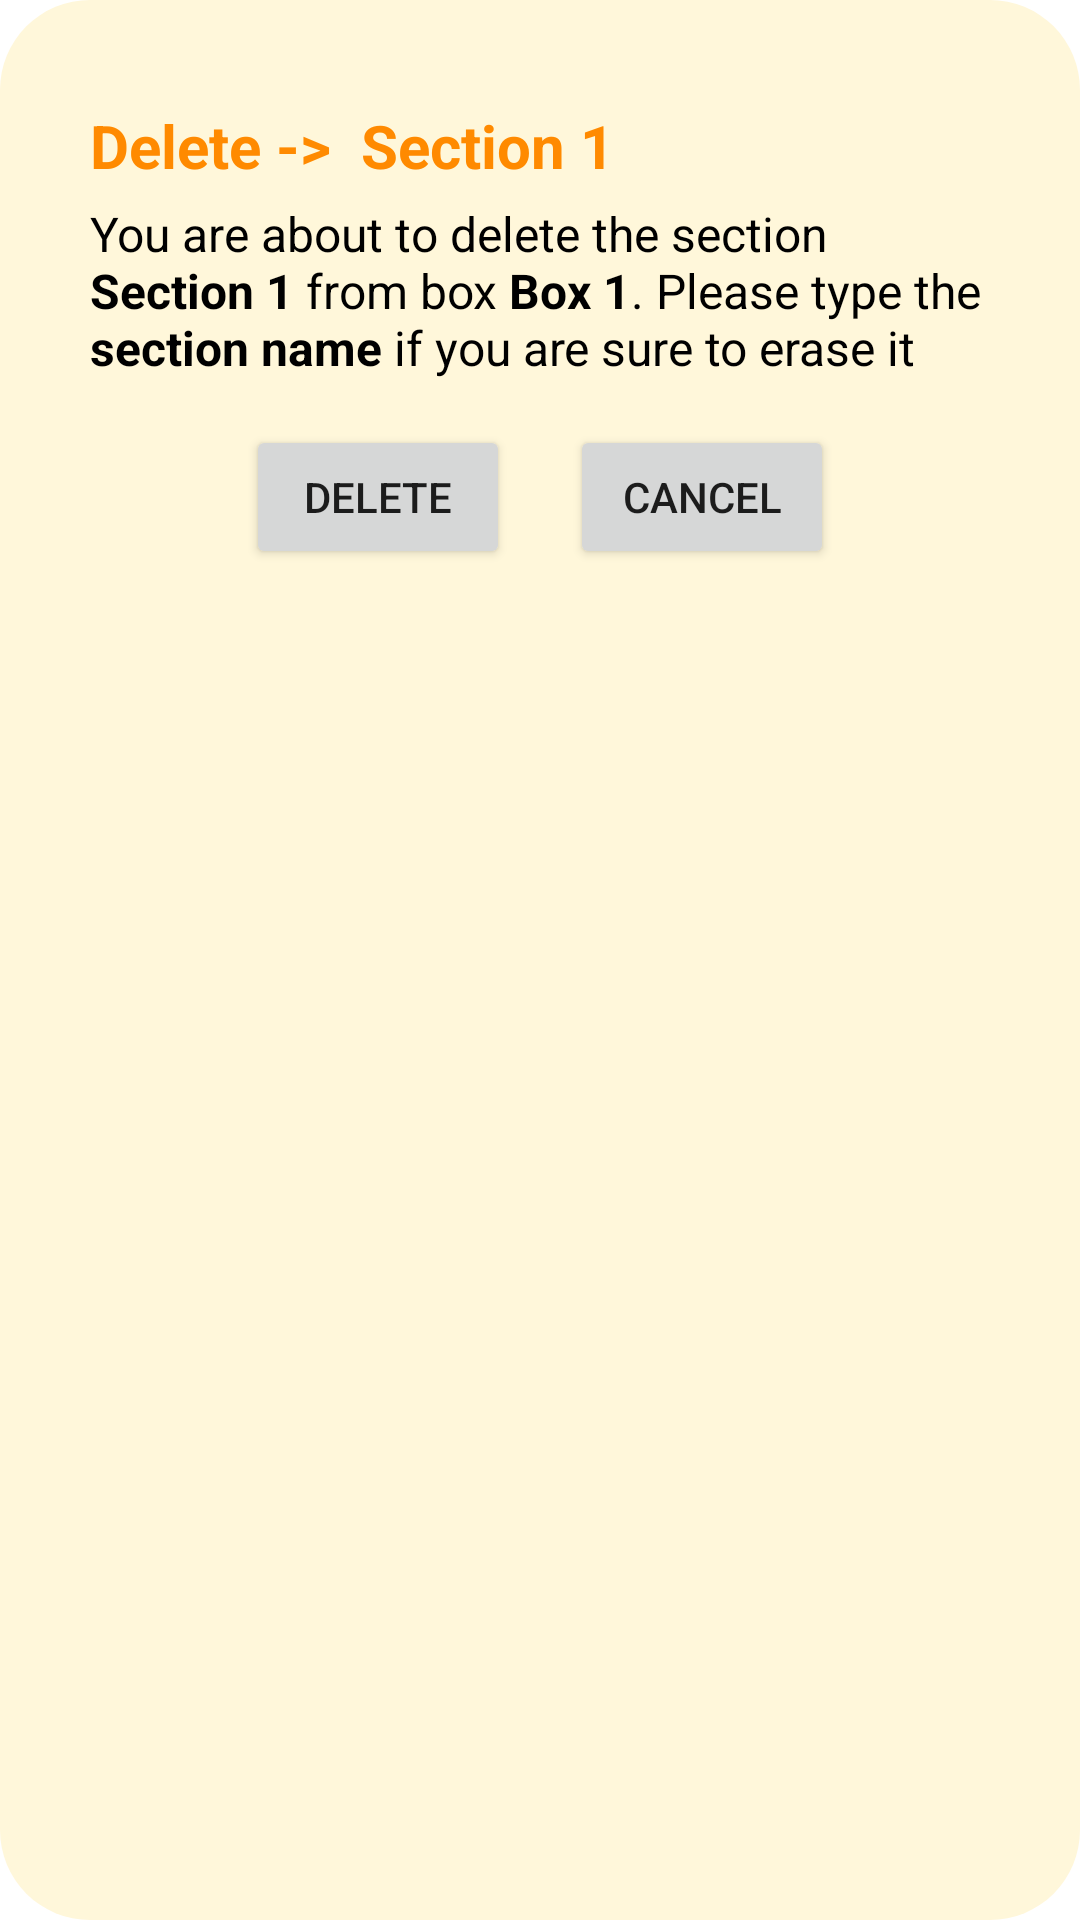

The Android layout XML behind this screen, and the referenced resources:
<!-- AndroidManifest.xml: application theme Theme.SquirrelsBox -->
<!-- res/layout/fragment_dialog_delete_section.xml -->
<?xml version="1.0" encoding="utf-8"?>
<RelativeLayout xmlns:android="http://schemas.android.com/apk/res/android"
    xmlns:tools="http://schemas.android.com/tools"
    android:layout_width="wrap_content"
    android:layout_height="wrap_content"
    tools:context=".inventory.presentation.section.DeleteSectionDialogFragment"
    android:background="@drawable/vc_round_shape_pw"
    android:minWidth="260dp"
    >

    <RelativeLayout
        android:layout_width="match_parent"
        android:layout_height="wrap_content"
        android:padding="20dp">

        <LinearLayout
            android:id="@+id/titleLy"
            android:layout_width="wrap_content"
            android:layout_height="wrap_content"
            android:orientation="horizontal">

            <TextView
                android:id="@+id/titleTv"
                android:layout_width="wrap_content"
                android:layout_height="wrap_content"
                android:layout_marginTop="5dp"
                android:layout_marginEnd="5dp"
                android:layout_marginBottom="5dp"
                android:text="Delete -> "
                android:textColor="@color/primary_orange_dark"
                android:textSize="20sp"
                android:textStyle="bold" />

            <TextView
                android:id="@+id/sectionTv"
                android:layout_width="wrap_content"
                android:layout_height="wrap_content"
                android:layout_marginTop="5dp"
                android:layout_marginEnd="5dp"
                android:layout_marginBottom="5dp"
                android:text="Section 1"
                android:textColor="@color/primary_orange_dark"
                android:textSize="20sp"
                android:textStyle="bold" />
        </LinearLayout>

        <TextView
            android:id="@+id/itemNameTv"
            android:layout_width="wrap_content"
            android:layout_height="wrap_content"
            android:layout_below="@id/titleLy"
            android:text="@string/delete_section_txt"
            android:textColor="@color/black"
            android:textSize="16sp" />

        <LinearLayout
            android:id="@+id/linerLayoutForBtn"
            android:layout_width="match_parent"
            android:layout_height="wrap_content"
            android:layout_below="@id/itemNameTv"
            android:gravity="center_horizontal"
            android:orientation="horizontal"
            android:layout_marginTop="15dp">

            

            <Button
                android:id="@+id/deleteSectionBtn"
                android:layout_width="wrap_content"
                android:layout_height="wrap_content"
                android:layout_marginEnd="10dp"
                android:text="Delete" />

            <Button
                android:id="@+id/cancelSectionBtn"
                android:layout_width="wrap_content"
                android:layout_height="wrap_content"
                android:layout_marginStart="10dp"
                android:text="Cancel" />
        </LinearLayout>

    </RelativeLayout>
</RelativeLayout>
<!-- resources referenced by this layout -->
<resources>
  <color name="black">#FF000000</color>
  <color name="primary_orange_dark">#FF8A00</color>
  <!-- drawable vc_round_shape_pw (drawable) -->
  <?xml version="1.0" encoding="utf-8"?>
  <shape xmlns:android="http://schemas.android.com/apk/res/android">
      <solid android:color="@color/primary_white"
          />
      <corners android:radius="30dp" />
      <padding
          android:bottom="10dp"
          android:left="10dp"
          android:right="10dp"
          android:top="10dp" />
  </shape>
  <string name="delete_section_txt">You are about to delete the section <b>Section 1</b> from box <b>Box 1</b>. Please type the <b>section name</b> if you are sure to erase it</string>
  <style name="Theme.SquirrelsBox" parent="Theme.MaterialComponents.DayNight.DarkActionBar">
          
          <item name="colorPrimary">@color/purple_500</item>
          <item name="colorPrimaryVariant">@color/purple_700</item>
          <item name="colorOnPrimary">@color/white</item>
          
          <item name="colorSecondary">@color/teal_200</item>
          <item name="colorSecondaryVariant">@color/teal_700</item>
          <item name="colorOnSecondary">@color/black</item>
          
          <item name="android:statusBarColor" tools:targetApi="l">?attr/colorPrimaryVariant</item>
          
      </style>
  <color name="primary_white">#FFF7DA</color>
  <color name="purple_500">#FF6200EE</color>
  <color name="purple_700">#FF3700B3</color>
  <color name="white">#FFFFFFFF</color>
  <color name="teal_200">#FF03DAC5</color>
  <color name="teal_700">#FF018786</color>
</resources>
